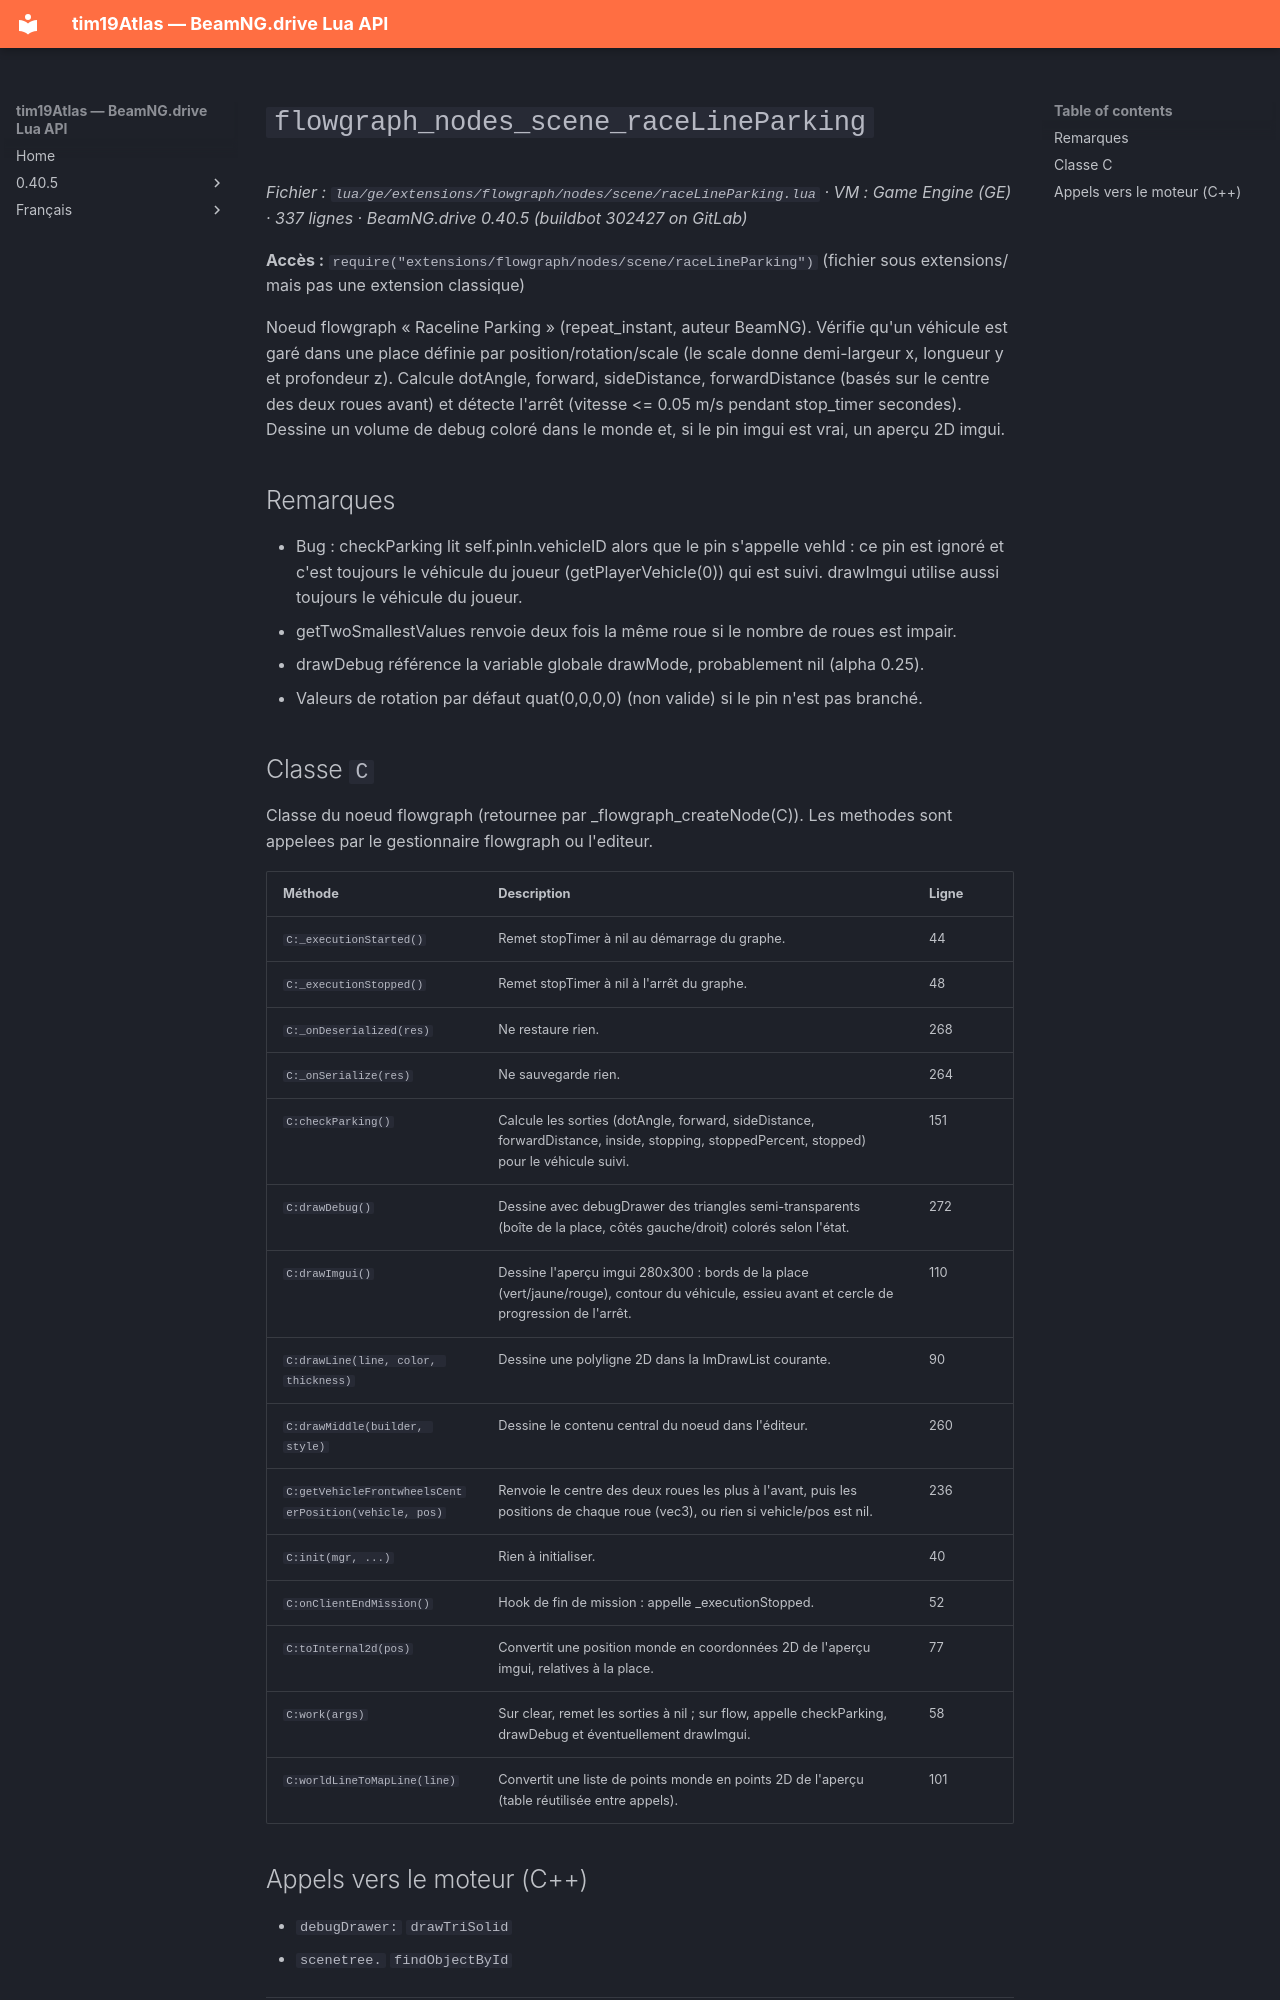

repository: Tim0219800/beamng-lua-atlas · page: fr/0.40.5/ge/extensions/flowgraph/nodes/scene/raceLineParking.html · generator: mkdocs

# `flowgraph_nodes_scene_raceLineParking`

*Fichier : `lua/ge/extensions/flowgraph/nodes/scene/raceLineParking.lua` · VM : Game Engine (GE) · 337 lignes · BeamNG.drive 0.40.5 (buildbot 302427 on GitLab)*

**Accès :** `require("extensions/flowgraph/nodes/scene/raceLineParking")` (fichier sous extensions/ mais pas une extension classique)

Noeud flowgraph « Raceline Parking » (repeat_instant, auteur BeamNG). Vérifie qu'un véhicule est garé dans une place définie par position/rotation/scale (le scale donne demi-largeur x, longueur y et profondeur z). Calcule dotAngle, forward, sideDistance, forwardDistance (basés sur le centre des deux roues avant) et détecte l'arrêt (vitesse <= 0.05 m/s pendant stop_timer secondes). Dessine un volume de debug coloré dans le monde et, si le pin imgui est vrai, un aperçu 2D imgui.

## Remarques

- Bug : checkParking lit self.pinIn.vehicleID alors que le pin s'appelle vehId : ce pin est ignoré et c'est toujours le véhicule du joueur (getPlayerVehicle(0)) qui est suivi. drawImgui utilise aussi toujours le véhicule du joueur.
- getTwoSmallestValues renvoie deux fois la même roue si le nombre de roues est impair.
- drawDebug référence la variable globale drawMode, probablement nil (alpha 0.25).
- Valeurs de rotation par défaut quat(0,0,0,0) (non valide) si le pin n'est pas branché.

## Classe `C`

Classe du noeud flowgraph (retournee par _flowgraph_createNode(C)). Les methodes sont appelees par le gestionnaire flowgraph ou l'editeur.

| Méthode | Description | Ligne |
|---|---|---|
| `C:_executionStarted()` | Remet stopTimer à nil au démarrage du graphe. | 44 |
| `C:_executionStopped()` | Remet stopTimer à nil à l'arrêt du graphe. | 48 |
| `C:_onDeserialized(res)` | Ne restaure rien. | 268 |
| `C:_onSerialize(res)` | Ne sauvegarde rien. | 264 |
| `C:checkParking()` | Calcule les sorties (dotAngle, forward, sideDistance, forwardDistance, inside, stopping, stoppedPercent, stopped) pour le véhicule suivi. | 151 |
| `C:drawDebug()` | Dessine avec debugDrawer des triangles semi-transparents (boîte de la place, côtés gauche/droit) colorés selon l'état. | 272 |
| `C:drawImgui()` | Dessine l'aperçu imgui 280x300 : bords de la place (vert/jaune/rouge), contour du véhicule, essieu avant et cercle de progression de l'arrêt. | 110 |
| `C:drawLine(line, color, thickness)` | Dessine une polyligne 2D dans la ImDrawList courante. | 90 |
| `C:drawMiddle(builder, style)` | Dessine le contenu central du noeud dans l'éditeur. | 260 |
| `C:getVehicleFrontwheelsCenterPosition(vehicle, pos)` | Renvoie le centre des deux roues les plus à l'avant, puis les positions de chaque roue (vec3), ou rien si vehicle/pos est nil. | 236 |
| `C:init(mgr, ...)` | Rien à initialiser. | 40 |
| `C:onClientEndMission()` | Hook de fin de mission : appelle _executionStopped. | 52 |
| `C:toInternal2d(pos)` | Convertit une position monde en coordonnées 2D de l'aperçu imgui, relatives à la place. | 77 |
| `C:work(args)` | Sur clear, remet les sorties à nil ; sur flow, appelle checkParking, drawDebug et éventuellement drawImgui. | 58 |
| `C:worldLineToMapLine(line)` | Convertit une liste de points monde en points 2D de l'aperçu (table réutilisée entre appels). | 101 |
